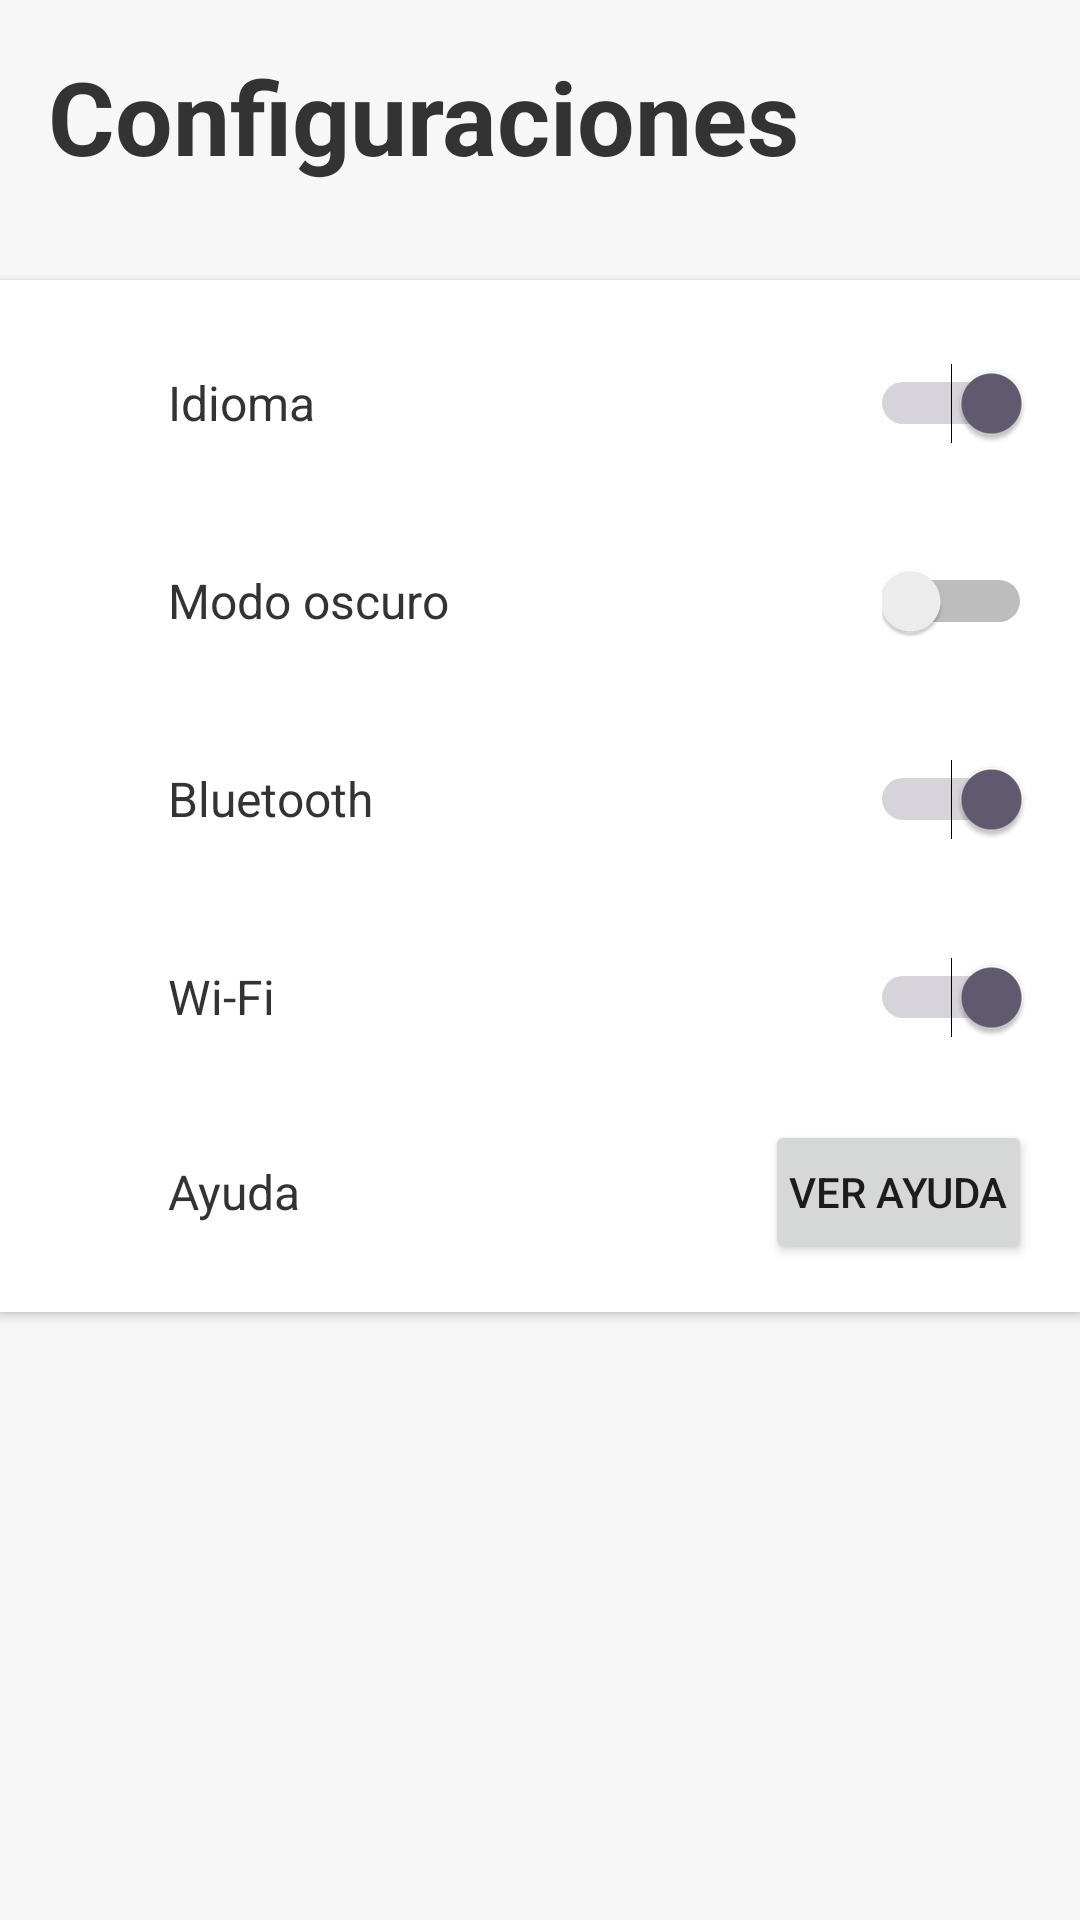

Here is an Android app screen rendered from its layout file. Give the layout XML and the strings, colors and styles it references.
<!-- AndroidManifest.xml: application theme Theme.ControlDispositivos -->
<!-- res/layout/confi.xml -->
<?xml version="1.0" encoding="utf-8"?>

<LinearLayout xmlns:android="http://schemas.android.com/apk/res/android"
    xmlns:tools="http://schemas.android.com/tools"
    android:layout_width="match_parent"
    android:layout_height="match_parent"
    android:orientation="vertical"
    android:background="#f7f7f7"
    android:padding="0dp">

    <TextView
        android:layout_width="match_parent"
        android:layout_height="wrap_content"
        android:text="@string/configuraciones"
        android:textSize="34sp"
        android:textStyle="bold"
        android:textColor="#333"
        android:layout_marginBottom="16dp"
        android:padding="16dp"/>

    <LinearLayout
        android:layout_width="match_parent"
        android:layout_height="wrap_content"
        android:orientation="vertical"
        android:background="#fff"
        android:padding="16dp"
        android:elevation="2dp">

        <LinearLayout
            android:layout_width="match_parent"
            android:layout_height="wrap_content"
            android:orientation="horizontal"
            android:gravity="center_vertical">

            <ImageView
                android:layout_width="24dp"
                android:layout_height="24dp"
                android:layout_marginEnd="16dp"
                android:contentDescription="@string/todo" />

            <TextView
                android:layout_width="0dp"
                android:layout_height="wrap_content"
                android:layout_weight="1"
                android:text="@string/idioma"
                android:textSize="16sp"
                android:textColor="#333" />

            <Switch
                android:layout_width="50dp"
                android:layout_height="50dp"
                android:checked="true"
                tools:ignore="UseSwitchCompatOrMaterialXml" />

        </LinearLayout>

        <LinearLayout
            android:layout_width="match_parent"
            android:layout_height="wrap_content"
            android:orientation="horizontal"
            android:gravity="center_vertical"
            android:layout_marginTop="16dp">

            <ImageView
                android:layout_width="24dp"
                android:layout_height="24dp"
                android:layout_marginEnd="16dp"
                android:contentDescription="@string/todo" />

            <TextView
                android:layout_width="0dp"
                android:layout_height="wrap_content"
                android:layout_weight="1"
                android:text="@string/modo_oscuro"
                android:textSize="16sp"
                android:textColor="#333" />

            <Switch
                android:layout_width="50dp"
                android:layout_height="50dp"
                android:checked="false"
                tools:ignore="UseSwitchCompatOrMaterialXml" />

        </LinearLayout>

        <LinearLayout
            android:layout_width="match_parent"
            android:layout_height="wrap_content"
            android:orientation="horizontal"
            android:gravity="center_vertical"
            android:layout_marginTop="16dp">

            <ImageView
                android:layout_width="24dp"
                android:layout_height="24dp"
                android:layout_marginEnd="16dp"
                android:contentDescription="@string/todo" />

            <TextView
                android:layout_width="0dp"
                android:layout_height="wrap_content"
                android:layout_weight="1"
                android:text="@string/bluetooth"
                android:textSize="16sp"
                android:textColor="#333" />

            <Switch
                android:layout_width="50dp"
                android:layout_height="50dp"
                android:checked="true"
                tools:ignore="UseSwitchCompatOrMaterialXml" />

        </LinearLayout>

        <LinearLayout
            android:layout_width="match_parent"
            android:layout_height="wrap_content"
            android:orientation="horizontal"
            android:gravity="center_vertical"
            android:layout_marginTop="16dp">

            <ImageView
                android:layout_width="24dp"
                android:layout_height="24dp"
                android:layout_marginEnd="16dp"
                android:contentDescription="@string/todo" />

            <TextView
                android:layout_width="0dp"
                android:layout_height="wrap_content"
                android:layout_weight="1"
                android:text="@string/wi_fi"
                android:textSize="16sp"
                android:textColor="#333" />

            <Switch
                android:layout_width="50dp"
                android:layout_height="50dp"
                android:checked="true"
                tools:ignore="UseSwitchCompatOrMaterialXml" />

        </LinearLayout>

        <LinearLayout
            android:layout_width="match_parent"
            android:layout_height="wrap_content"
            android:orientation="horizontal"
            android:gravity="center_vertical"
            android:layout_marginTop="16dp">

            <ImageView
                android:layout_width="24dp"
                android:layout_height="24dp"
                android:layout_marginEnd="16dp"
                android:contentDescription="@string/todo" />

            <TextView
                android:layout_width="0dp"
                android:layout_height ="wrap_content"
                android:layout_weight="1"
                android:text="@string/ayuda"
                android:textSize="16sp"
                android:textColor="#333" />

            <Button
                android:layout_width="wrap_content"
                android:layout_height="wrap_content"
                android:text="@string/ver_ayuda"
                android:textSize="14sp"
                android:padding="8dp" />

        </LinearLayout>

    </LinearLayout>

    
    <LinearLayout
        android:layout_width="match_parent"
        android:layout_height="77dp"
        android:layout_gravity="bottom"
        android:layout_marginTop="221dp"
        android:background="#E0E0E0"
        android:gravity="center"
        android:orientation="horizontal"
        android:paddingTop="8dp"
        android:paddingBottom="8dp">

        
        <ImageButton
            android:layout_width="0dp"
            android:layout_height="75dp"
            android:layout_weight="1"
            android:background="?android:attr/selectableItemBackground"
            android:contentDescription="@string/homeA"
            android:src="@drawable/home2" />


        
        <ImageButton
            android:layout_width="0dp"
            android:layout_height="75dp"
            android:layout_weight="1"
            android:background="?android:attr/selectableItemBackground"
            android:contentDescription="@string/analysisA"
            android:src="@drawable/analysis" />

        
        <ImageButton
            android:layout_width="0dp"
            android:layout_height="75dp"
            android:layout_weight="1"
            android:background="?android:attr/selectableItemBackground"
            android:contentDescription="@string/habitacionesA"
            android:src="@drawable/chart2" />

        
        <ImageButton
            android:layout_width="0dp"
            android:layout_height="75dp"
            android:layout_weight="1"
            android:background="@color/grey"
            android:contentDescription="@string/configA"
            android:src="@drawable/config"
            />
    </LinearLayout>

</LinearLayout>
<!-- resources referenced by this layout -->
<resources>
  <color name="grey">#B4BEC9</color>
  <!-- drawable chart2: png bitmap (drawable, 810 bytes) -->
  <!-- drawable home2: png bitmap (drawable, 816 bytes) -->
  <string name="analysisA">analysis</string>
  <string name="ayuda">Ayuda</string>
  <string name="bluetooth">Bluetooth</string>
  <string name="configA">config</string>
  <string name="configuraciones">Configuraciones</string>
  <string name="habitacionesA">habitaciones</string>
  <string name="homeA">home</string>
  <string name="idioma">Idioma</string>
  <string name="modo_oscuro">Modo oscuro</string>
  <string name="todo">TODO</string>
  <string name="ver_ayuda">Ver ayuda</string>
  <string name="wi_fi">Wi-Fi</string>
  <style name="Theme.ControlDispositivos" parent="Base.Theme.ControlDispositivos" />
  <style name="Base.Theme.ControlDispositivos" parent="Theme.Material3.DayNight.NoActionBar">
          
          
      </style>
</resources>
